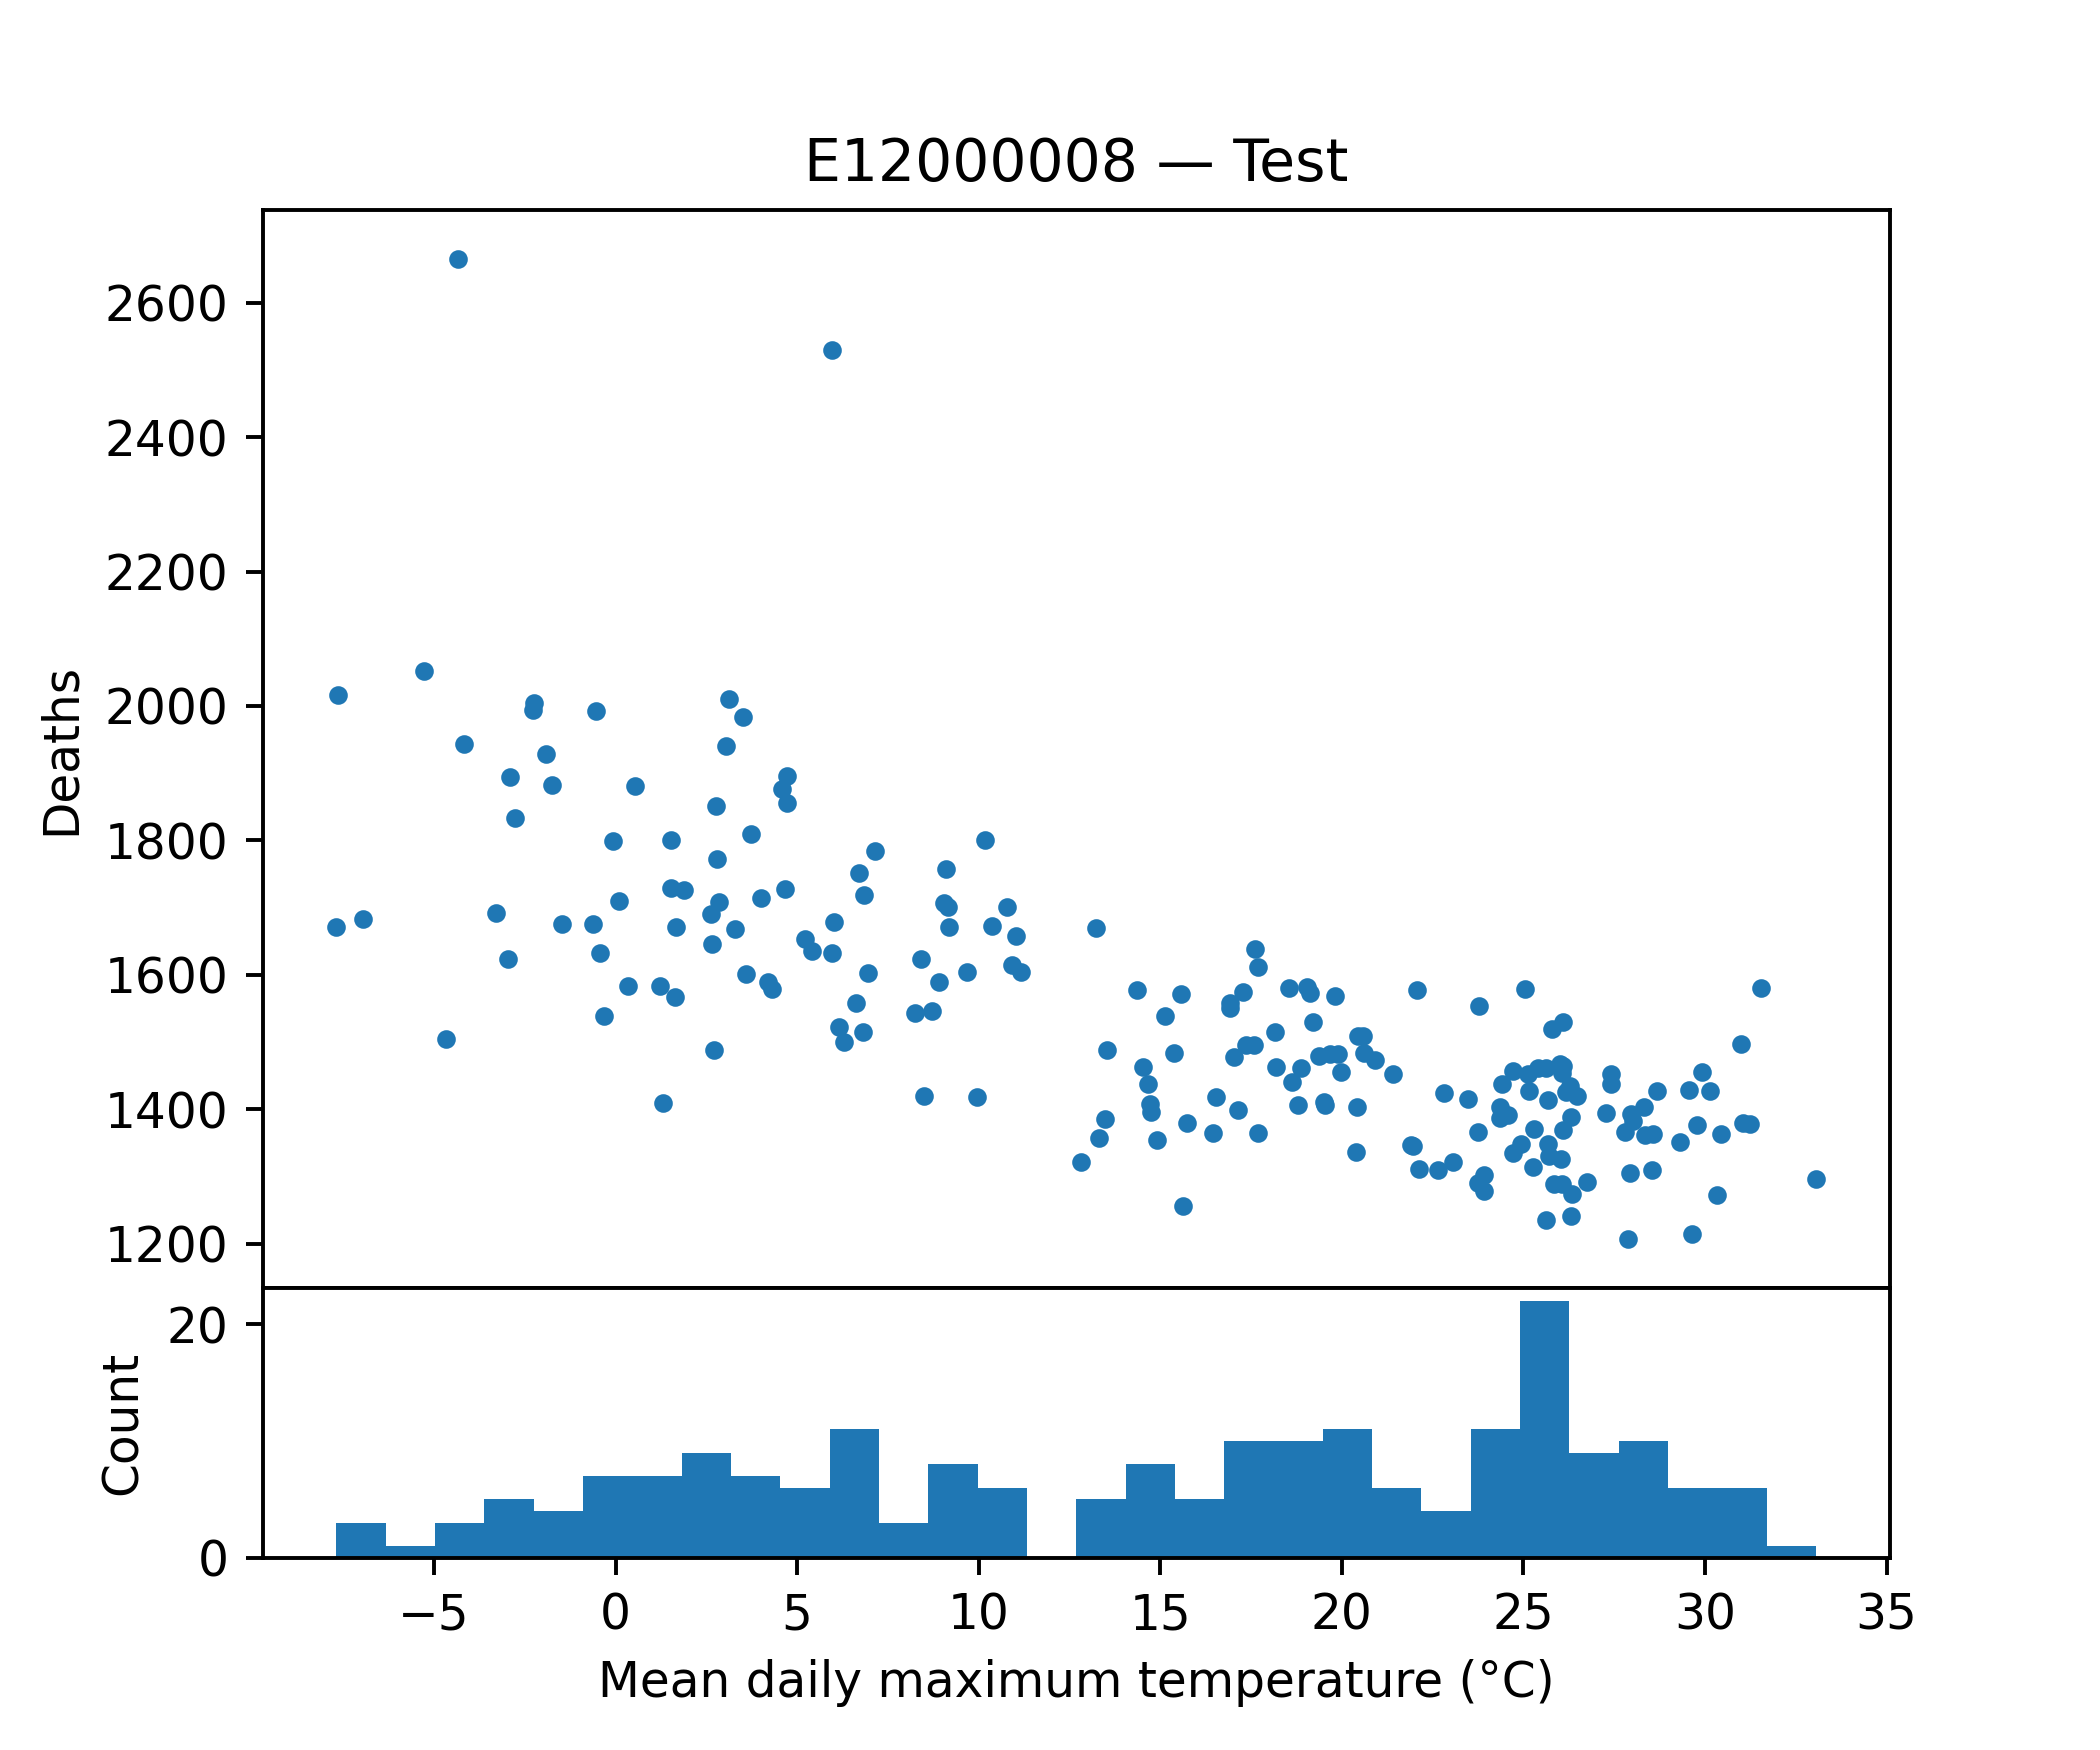

The file beside this chart, header and first rows:
tempmax, tempmin, temp, feelslikemax, feelslikemin, feelslike, humidity, precip, precipprob, precipcover, snowdepth, windspeed, winddir, sealevelpressure, cloudcover, visibility, deaths
17.6, 9.657, 13.71, 16.71, 7.8, 12.6, 71.01, 1.913, 71.43, 14.29, 0.0, 31.3, 190.6, 1008, 75.03, 19.49, 1638
23.77, 18.13, 20.61, 24.11, 18.13, 20.63, 86.99, 12.14, 85.71, 35.72, 0.0, 20.93, 157.4, 1012, 87.71, 9.229, 1333
28.44, 17.44, 23.13, 29.2, 17.44, 23.4, 69.27, 2.227, 57.14, 14.29, 0.0, 16.23, 199.7, 1015, 39.24, 15.39, 1377
25.71, 13.2, 19.7, 25.73, 13.14, 19.7, 64.33, 0.7933, 57.14, 4.167, 0.0, 17.6, 182.1, 1017, 33.56, 15.67, 1381
25.23, 14.94, 20.39, 25.74, 14.94, 20.61, 72.54, 2.22, 57.14, 10.71, 0.0, 19.97, 219.9, 1015, 48.11, 14.8, 1286
27.06, 16.94, 21.91, 27.26, 16.94, 21.97, 71.4, 0.3353, 57.14, 4.763, 0.0, 21.66, 212.5, 1006, 64.69, 16.17, 1467
2.014, -5.886, -1.914, -2.286, -12.06, -7.286, 66.74, 0.06329, 14.29, 0.5957, 6.2, 31.76, 274.9, 1017, 62.74, 19.3, 1605
0.6857, -5.029, -1.929, -2.443, -10.96, -6.829, 80.07, 2.593, 85.71, 27.97, 7.683, 27.46, 157.4, 1023, 91.41, 12.64, 1724
24.21, 16.31, 19.77, 24.2, 16.31, 19.77, 72.67, 5.731, 71.43, 21.43, 0.0, 22.63, 141.5, 1016, 73.54, 13.6, 1391
-4.757, -9.8, -7.414, -10.93, -16.87, -14.06, 68.24, 0.0, 0.0, 0.0, 0.0, 28.37, 274.3, 1020, 63.81, 15.41, 1769
4.043, -4.043, -0.1286, 1.257, -9.229, -4.729, 67.57, 0.2916, 28.57, 5.357, 0.0, 25.99, 217.6, 1018, 64.36, 15.41, 1796
4.543, -2.0, 1.143, 1.657, -7.314, -3.243, 67.49, 1.996, 57.14, 16.67, 0.2571, 27.13, 211.7, 1012, 82.04, 13.36, 1450
1.729, -7.457, -2.943, -2.214, -11.54, -7.343, 71.11, 2.373, 28.57, 8.334, 2.671, 26.56, 225.9, 1014, 67.89, 13.84, 1847
29.49, 18.43, 23.61, 30.31, 18.43, 23.94, 69.17, 1.314, 42.86, 5.953, 0.0, 17.43, 201.6, 1016, 42.94, 14.57, 1301
-1.029, -7.414, -4.314, -6.214, -14.31, -10.74, 79.11, 2.185, 85.71, 23.81, 15.86, 30.37, 253.1, 1010, 81.57, 12.61, 1849
23.33, 16.77, 19.83, 23.56, 16.77, 19.86, 77.64, 3.181, 100.0, 38.69, 0.0, 19.51, 57.66, 1017, 73.0, 12.11, 1272
-1.914, -7.186, -4.257, -4.9, -12.16, -8.557, 78.03, 0.1873, 57.14, 13.69, 2.271, 22.13, 201.1, 1010, 72.43, 11.49, 2171
-4.929, -15.01, -9.5, -6.729, -19.03, -13.07, 63.13, 0.2643, 28.57, 5.357, 20.47, 15.51, 172.5, 1025, 52.56, 14.5, 1486
-2.586, -7.843, -5.014, -5.314, -12.93, -9.186, 82.26, 0.8111, 71.43, 20.83, 14.11, 19.03, 187.2, 1014, 79.81, 9.586, 1556
19.4, 7.257, 13.16, 19.4, 7.171, 13.11, 73.04, 0.244, 57.14, 3.573, 0.0, 14.86, 140.5, 1017, 38.34, 14.71, 1316
2.6, -2.071, 0.2143, -1.543, -7.586, -4.457, 73.66, 0.2674, 42.86, 5.357, 0.0, 26.5, 286.7, 1011, 86.63, 15.23, 1956
4.386, -4.043, 0.4571, 0.5571, -10.44, -4.9, 76.3, 0.5779, 71.43, 11.31, 6.7, 30.46, 213.7, 1016, 72.33, 14.97, 1989
26.47, 16.13, 21.41, 27.23, 16.13, 21.66, 72.24, 0.076, 28.57, 2.38, 0.0, 19.89, 196.4, 1013, 47.76, 14.21, 1448
6.329, -4.0, 1.486, 3.329, -10.54, -3.357, 72.44, 1.185, 42.86, 19.64, 3.0, 32.67, 210.9, 1005, 70.66, 19.19, 1807
29.77, 17.33, 24.16, 29.81, 17.33, 24.29, 55.23, 0.04543, 14.29, 0.5957, 0.0, 16.01, 198.7, 1018, 30.84, 15.79, 1280
31.71, 21.97, 26.66, 34.7, 21.97, 28.0, 72.33, 1.356, 57.14, 8.333, 0.0, 26.41, 214.7, 1013, 62.23, 14.29, 1412
20.09, 9.114, 14.74, 20.14, 8.4, 14.53, 59.13, 0.2773, 28.57, 5.953, 0.0, 20.3, 255.1, 1018, 49.89, 15.69, 1378
10.56, 0.8, 5.614, 9.986, -1.8, 3.557, 78.01, 3.334, 42.86, 13.09, 0.0, 21.86, 258.7, 1019, 45.76, 17.34, 1511
29.93, 19.79, 24.66, 31.41, 19.79, 25.21, 72.2, 2.683, 42.86, 3.571, 0.0, 16.11, 142.8, 1020, 39.66, 13.06, 1455
7.3, 2.257, 5.1, 5.571, -0.6143, 2.657, 82.2, 2.535, 85.71, 23.22, 0.1429, 19.11, 242.8, 1014, 79.27, 14.23, 1485
25.36, 16.01, 20.81, 25.91, 16.01, 20.9, 72.37, 2.958, 71.43, 14.29, 0.0, 23.79, 225.7, 1012, 58.93, 15.24, 1357
12.11, 1.329, 6.729, 10.93, -1.814, 4.286, 67.16, 1.208, 57.14, 10.71, 1.8, 27.07, 189, 1013, 66.3, 16.74, 1680
4.4, -0.8714, 1.7, 0.7429, -5.971, -2.7, 84.9, 3.068, 85.71, 23.21, 3.7, 27.2, 178.2, 1011, 86.53, 12.74, 1763
10.54, 1.757, 6.343, 9.357, -1.614, 3.614, 72.3, 2.873, 85.71, 20.83, 0.0, 29.19, 206.2, 1010, 74.83, 14.24, 1541
9.614, 1.814, 5.314, 8.371, -1.957, 2.357, 77.91, 3.744, 57.14, 20.83, 3.0, 25.39, 203.9, 1012, 75.2, 13.3, 1564
2.329, -6.129, -1.786, -2.171, -10.87, -6.429, 67.29, 0.3873, 14.29, 4.167, 1.857, 26.4, 164, 1016, 57.23, 14.77, 1518
12.0, -0.8, 5.614, 10.44, -5.329, 2.471, 62.67, 2.335, 28.57, 8.333, 0.9, 29.31, 239, 1011, 54.31, 23.54, 1579
22.03, 13.26, 17.84, 22.29, 13.04, 17.83, 74.44, 2.501, 85.71, 9.524, 0.0, 21.69, 158.2, 1015, 68.4, 13.39, 1407
1.686, -3.129, -0.6429, -1.814, -6.914, -4.371, 71.81, 0.6799, 28.57, 13.69, 0.4857, 23.06, 256.1, 1016, 71.99, 13.69, 1503
-3.271, -10.24, -6.929, -8.643, -17.21, -13.43, 73.69, 1.355, 42.86, 10.12, 2.9, 27.14, 235.9, 1022, 84.51, 12.56, 1898
6.3, -2.743, 1.8, 3.286, -6.914, -1.729, 58.84, 0.7483, 28.57, 7.739, 0.0, 22.06, 199.4, 1027, 48.76, 19.43, 1500
25.36, 12.89, 19.37, 25.23, 12.89, 19.34, 61.13, 0.7469, 14.29, 2.381, 0.0, 16.27, 178.4, 1016, 43.71, 21.73, 1412
23.47, 14.44, 18.99, 23.47, 14.44, 18.99, 67.63, 1.451, 57.14, 15.48, 0.0, 23.06, 157.9, 1012, 82.03, 15.3, 1417
-0.6571, -9.029, -5.057, -3.857, -15.49, -10.47, 71.04, 0.5514, 28.57, 8.929, 0.6286, 26.3, 206.1, 1017, 80.39, 13.17, 1676
9.957, 2.614, 6.143, 8.829, -0.1571, 4.1, 71.59, 0.3001, 71.43, 10.71, 0.0, 19.69, 245.1, 1017, 66.04, 15.81, 1418
22.94, 11.97, 17.39, 22.94, 11.73, 17.33, 60.8, 0.4816, 42.86, 6.547, 0.0, 22.57, 124.4, 1015, 70.46, 17.21, 1435
26.17, 10.49, 18.67, 25.91, 10.23, 18.57, 55.71, 0.3531, 14.29, 1.786, 0.0, 21.11, 166.2, 1015, 52.46, 23.6, 1478
8.157, -1.414, 3.443, 6.214, -5.729, 0.2714, 63.11, 1.644, 57.14, 14.29, 0.0, 22.49, 198.7, 1021, 55.64, 14.83, 1411
-4.329, -11.53, -7.243, -7.986, -16.83, -11.91, 77.39, 0.5279, 57.14, 14.29, 2.94, 19.74, 249.6, 1017, 80.04, 13.56, 2665
-2.443, -8.757, -5.557, -7.786, -15.4, -11.67, 78.14, 1.52, 85.71, 16.07, 8.167, 26.91, 194.7, 1013, 84.03, 15.27, 1963
8.814, 3.657, 6.114, 7.043, -0.01429, 3.214, 73.64, 2.37, 71.43, 25.0, 0.0, 25.27, 136.7, 1012, 90.37, 14.1, 1577
20.06, 11.83, 16.2, 20.06, 11.83, 16.2, 76.6, 0.842, 57.14, 22.02, 0.0, 23.93, 98.03, 1015, 68.1, 16.29, 1528
25.41, 17.63, 21.43, 25.56, 17.63, 21.46, 76.4, 0.9569, 100.0, 13.69, 0.0, 18.87, 202.6, 1012, 71.56, 14.84, 1496
10.19, -0.4143, 4.129, 9.314, -2.843, 2.229, 77.36, 0.0, 0.0, 0.0, 0.2429, 19.11, 204.7, 1020, 48.27, 11.31, 1800
27.31, 15.64, 21.29, 27.8, 15.64, 21.5, 68.6, 0.009857, 14.29, 1.19, 0.0, 16.87, 279.4, 1015, 34.29, 14.77, 1283
6.029, 0.2429, 3.471, 4.129, -3.4, 0.6714, 82.93, 6.001, 100.0, 38.09, 4.7, 22.77, 189.4, 1017, 71.43, 13.43, 1466
24.81, 14.44, 19.83, 25.11, 14.31, 19.91, 72.61, 1.436, 57.14, 4.169, 0.0, 23.61, 173.9, 1014, 67.96, 21.29, 1473
4.014, -2.414, 0.5857, 2.286, -7.529, -3.243, 84.97, 4.916, 85.71, 39.88, 8.414, 24.66, 221.6, 1018, 87.94, 11.43, 1714
27.7, 16.86, 21.97, 27.69, 16.86, 22.01, 68.59, 2.214, 57.14, 11.31, 0.0, 23.46, 224.7, 1011, 39.3, 13.63, 1384
9.0, 3.2, 6.014, 7.614, 0.3714, 3.671, 84.36, 5.913, 57.14, 27.98, 0.0, 21.37, 82.7, 1016, 82.81, 11.83, 1526
... 144 more rows
